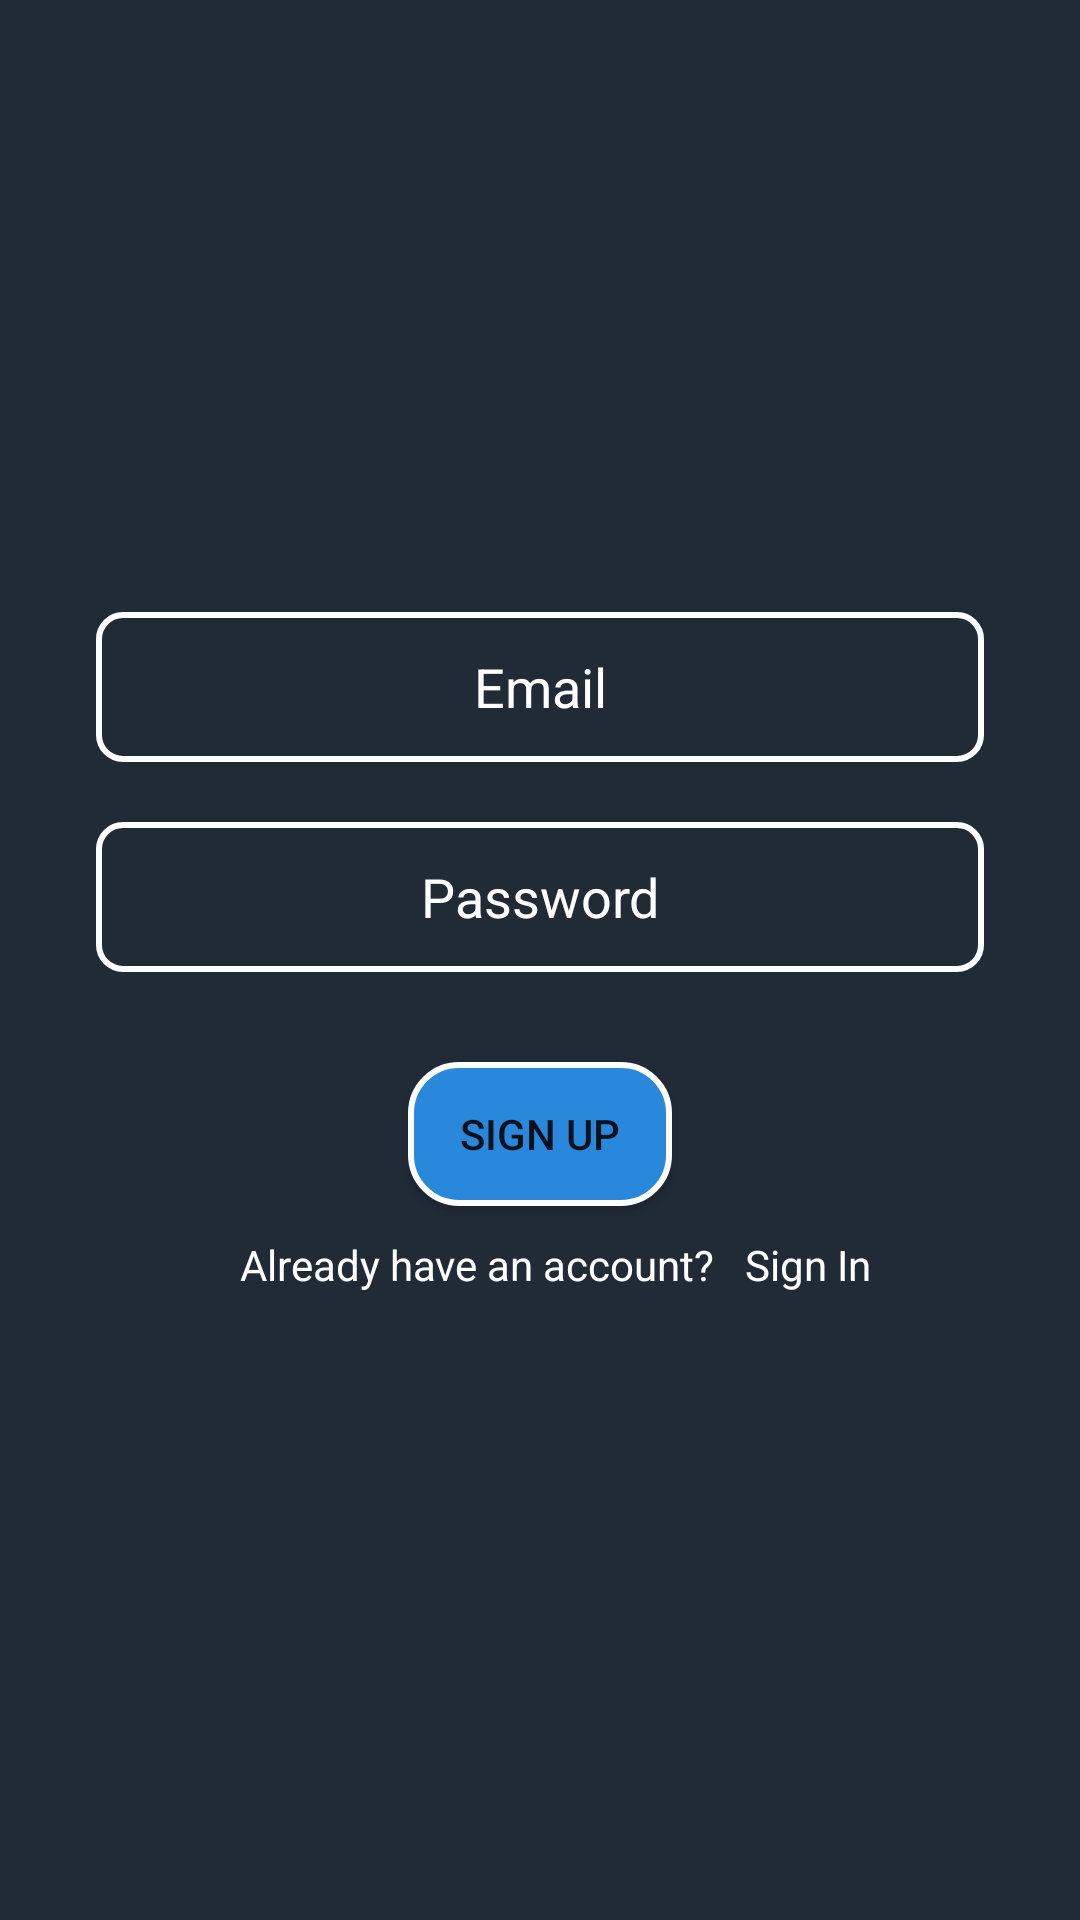

Reconstruct the res/layout file that produces this screen, plus the resources it refers to.
<!-- AndroidManifest.xml: application theme Theme.GroceryManger -->
<!-- res/layout/activity_sign_up.xml -->
<?xml version="1.0" encoding="utf-8"?>
<androidx.constraintlayout.widget.ConstraintLayout xmlns:android="http://schemas.android.com/apk/res/android"
    xmlns:app="http://schemas.android.com/apk/res-auto"
    xmlns:tools="http://schemas.android.com/tools"
    android:layout_width="match_parent"
    android:layout_height="match_parent"
    android:background="@color/darkThemeColor"
    tools:context=".SignUpActivity">

    
    <EditText
        android:id="@+id/etEmail"
        android:layout_width="0dp"
        android:layout_height="50dp"
        android:layout_marginStart="32dp"
        android:layout_marginTop="204dp"
        android:layout_marginEnd="32dp"
        android:hint="Email"
        android:inputType="textEmailAddress"
        android:textColor="@color/white"
        android:textColorHint="@color/white"
        app:layout_constraintEnd_toEndOf="parent"
        app:layout_constraintHorizontal_bias="1.0"
        app:layout_constraintStart_toStartOf="parent"
        app:layout_constraintTop_toTopOf="parent"
        android:background="@drawable/edit_text_border"
        android:gravity="center"/>

    
    <EditText
        android:id="@+id/etPassword"
        android:layout_width="0dp"
        android:layout_height="50dp"
        android:layout_marginStart="32dp"
        android:layout_marginTop="20dp"
        android:layout_marginEnd="32dp"
        android:hint="Password"
        android:inputType="textPassword"
        android:textColor="@color/white"
        android:textColorHint="@color/white"
        app:layout_constraintEnd_toEndOf="parent"
        app:layout_constraintStart_toStartOf="parent"
        app:layout_constraintTop_toBottomOf="@id/etEmail"
        android:background="@drawable/edit_text_border"
        android:gravity="center"/>

    
    <Button
        android:id="@+id/btnSignUp"
        android:layout_width="wrap_content"
        android:layout_height="wrap_content"
        android:layout_marginTop="30dp"
        android:background="@drawable/button_background"
        android:text="Sign Up"
        app:layout_constraintEnd_toEndOf="parent"
        app:layout_constraintStart_toStartOf="parent"
        app:layout_constraintTop_toBottomOf="@id/etPassword" />

    
    <TextView
        android:id="@+id/alreadyHaveAccount"
        android:layout_width="wrap_content"
        android:layout_height="wrap_content"
        android:layout_marginLeft="80dp"
        android:layout_marginTop="10dp"
        android:gravity="center"
        android:text="Already have an account?"
        android:textColor="@color/white"
        android:textSize="14sp"
        app:layout_constraintEnd_toStartOf="@id/signInLink"
        app:layout_constraintStart_toStartOf="parent"
        app:layout_constraintTop_toBottomOf="@id/btnSignUp" />

    
    <TextView
        android:id="@+id/signInLink"
        android:layout_width="wrap_content"
        android:layout_height="wrap_content"
        android:layout_marginStart="10dp"
        android:layout_marginTop="10dp"
        android:clickable="true"
        android:focusable="true"
        android:gravity="center"
        android:text="Sign In"
        android:textColor="@color/white"
        android:textSize="14sp"
        app:layout_constraintStart_toEndOf="@id/alreadyHaveAccount"
        app:layout_constraintTop_toBottomOf="@id/btnSignUp" />

</androidx.constraintlayout.widget.ConstraintLayout>
<!-- resources referenced by this layout -->
<resources>
  <color name="darkThemeColor">#212B36</color>
  <color name="white">#FFFFFFFF</color>
  <!-- drawable button_background (drawable) -->
  <?xml version="1.0" encoding="utf-8"?>
  <shape xmlns:android="http://schemas.android.com/apk/res/android">
      
      <solid android:color="@color/splashColor"/> 
  
      
      <stroke
          android:color="@android:color/white"
      android:width="2dp" /> 
  
      
      <corners
          android:radius="16dp"/> 
  </shape>
  <!-- drawable edit_text_border (drawable) -->
  <?xml version="1.0" encoding="utf-8"?>
  <shape xmlns:android="http://schemas.android.com/apk/res/android">
      
      <solid android:color="@android:color/transparent" /> 
      <stroke
          android:color="@color/white"
          android:width="2dp" /> 
      <corners
          android:radius="8dp" /> 
  </shape>
  <style name="Theme.GroceryManger" parent="Theme.MaterialComponents.DayNight.DarkActionBar">
          
          <item name="colorPrimary">@color/purple_500</item>
          <item name="colorPrimaryVariant">@color/purple_700</item>
          <item name="colorOnPrimary">@color/white</item>
          
          <item name="colorSecondary">@color/teal_200</item>
          <item name="colorSecondaryVariant">@color/teal_700</item>
          <item name="colorOnSecondary">@color/black</item>
          
          <item name="android:statusBarColor">?attr/colorPrimaryVariant</item>
          
      </style>
  <color name="splashColor">#2988db</color>
  <color name="purple_500">#FF6200EE</color>
  <color name="purple_700">#FF3700B3</color>
  <color name="teal_200">#FF03DAC5</color>
  <color name="teal_700">#FF018786</color>
  <color name="black">#FF000000</color>
</resources>
